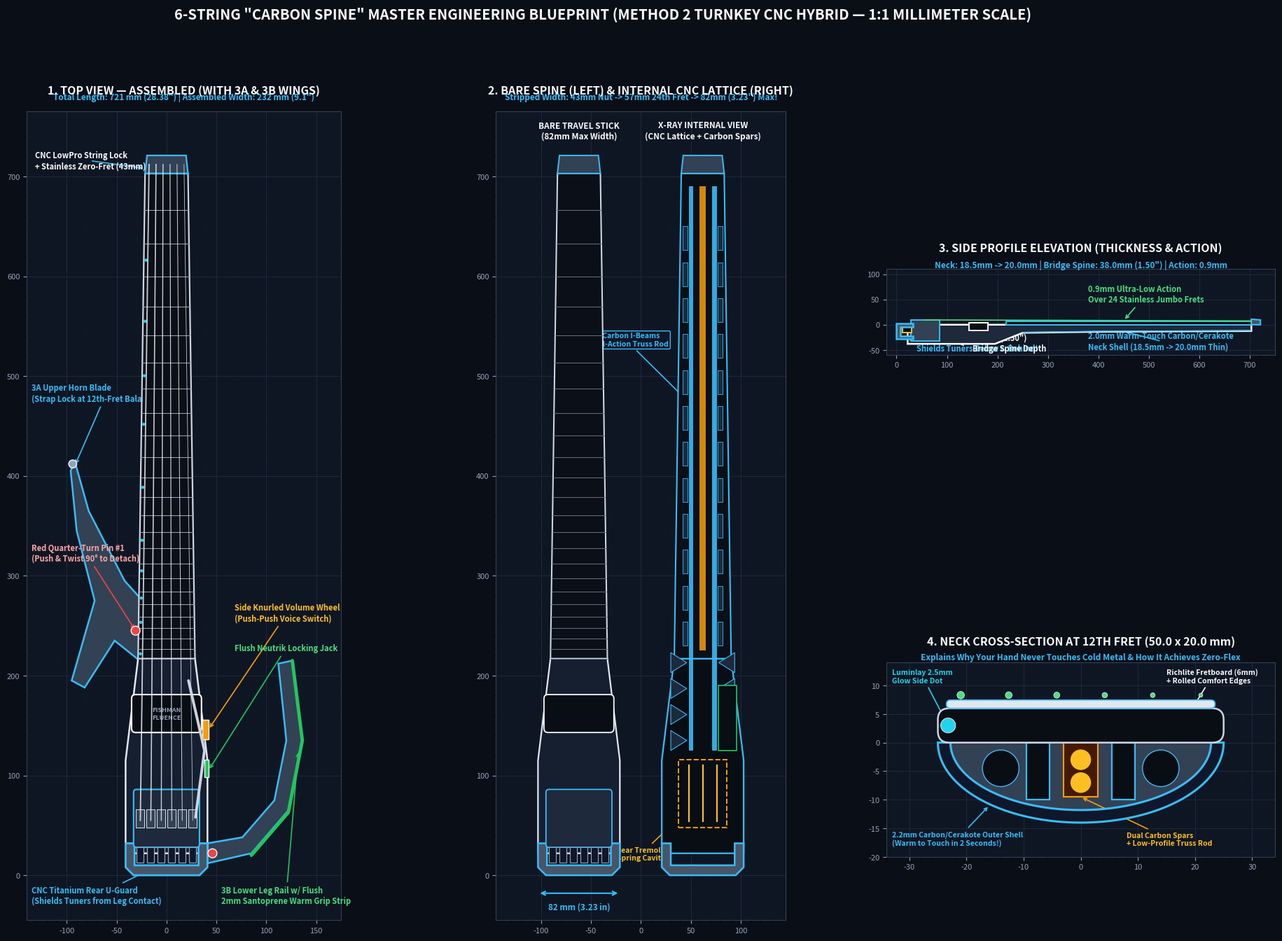

Recreate this plot in Python.
import matplotlib
matplotlib.use('Agg')
import matplotlib.pyplot as plt
import matplotlib.patches as patches
from matplotlib.patches import FancyBboxPatch, Polygon, Circle, Rectangle, Arc, Wedge
import numpy as np

fig = plt.figure(figsize=(24, 15), dpi=180)
fig.patch.set_facecolor('#0a0e17')

gs = fig.add_gridspec(2, 3, width_ratios=[1.25, 1.0, 1.15], height_ratios=[1.25, 1.0], hspace=0.24, wspace=0.20)

def style_ax(ax, title, subtitle=''):
    ax.set_facecolor('#0f1623')
    ax.grid(True, which='major', color='#1e293b', linestyle='-', linewidth=0.7)
    ax.minorticks_on()
    ax.grid(True, which='minor', color='#141d2b', linestyle=':', linewidth=0.4)
    ax.tick_params(colors='#94a3b8', labelsize=8)
    for s in ax.spines.values():
        s.set_color('#334155')
    ax.set_title(title, color='#f8fafc', fontsize=11.5, fontweight='bold', pad=18)
    if subtitle:
        ax.text(0.5, 1.015, subtitle, transform=ax.transAxes, color='#38bdf8', fontsize=8.5, ha='center', fontweight='bold')

# Exact 6-String Guitar Millimeter Coordinates (y=0 at bottom of Titanium U-Guard, y=721 at top of String Lock)
# Total length = 721 mm (28.38")
# y_guard_bottom = 0
# y_guard_top = 24 (U-guard shields barrel tuners from y=0 to y=24)
# y_saddle = 55 (Bridge saddle line)
# Scale length = 648 mm -> y_nut (Zero-Fret) = 55 + 648 = 703 mm
# y_headpiece_top = 703 + 18 = 721 mm
# y_24th_fret = 703 - (648 * 0.75) = 703 - 486 = 217 mm

def draw_6string_top(ax, with_wings=True, xray=False):
    y_nut = 703.0
    y_24 = 217.0
    y_saddle = 55.0
    nut_w = 43.0
    heel_w = 57.0
    guard_w = 82.0

    # 1. Spine Body (y=20 to y=217)
    pts_spine = [
        (-guard_w/2, 22),
        (-guard_w/2, 115),
        (-heel_w/2, y_24),
        (heel_w/2, y_24),
        (guard_w/2, 115),
        (guard_w/2, 22),
    ]
    spine_fc = '#161f30' if not xray else '#0f172a'
    ax.add_patch(Polygon(pts_spine, closed=True, facecolor=spine_fc, edgecolor='#e2e8f0', lw=1.8, zorder=4))

    if xray:
        # Draw internal 5-axis CNC honeycomb triangular pockets inside spine & neck!
        for yc in range(120, 210, 28):
            ax.add_patch(Polygon([(-24, yc), (-4, yc+12), (-24, yc+24)], closed=True, facecolor='#090d14', edgecolor='#38bdf8', lw=0.8, alpha=0.8, zorder=5))
            ax.add_patch(Polygon([(24, yc), (4, yc+12), (24, yc+24)], closed=True, facecolor='#090d14', edgecolor='#38bdf8', lw=0.8, alpha=0.8, zorder=5))
        # Rear Tremolo Spring Cavity in X-Ray (48x78mm)
        ax.add_patch(Rectangle((-24, 52), 48, 62, facecolor='#090d14', edgecolor='#f59e0b', lw=1.2, linestyle='--', zorder=5))
        for sx in [-14, 0, 14]:
            ax.plot([sx, sx], [56, 108], color='#fbbf24', lw=1.8, linestyle=':', zorder=6)

    # 2. CNC Titanium Rear U-Guard (y=0 to y=32, wraps around tuners)
    pts_uguard_outer = [
        (-guard_w/2, 32),
        (-guard_w/2, 8),
        (-guard_w/2 + 8, 0),
        (guard_w/2 - 8, 0),
        (guard_w/2, 8),
        (guard_w/2, 32),
        (guard_w/2 - 9, 32),
        (guard_w/2 - 9, 10),
        (-guard_w/2 + 9, 10),
        (-guard_w/2 + 9, 32),
    ]
    ax.add_patch(Polygon(pts_uguard_outer, closed=True, facecolor='#475569', edgecolor='#38bdf8', lw=2.0, zorder=7))

    # 3. Neck & Richlite Fretboard (y=217 to y=703)
    pts_neck = [
        (-heel_w/2, y_24),
        (heel_w/2, y_24),
        (nut_w/2, y_nut),
        (-nut_w/2, y_nut),
    ]
    ax.add_patch(Polygon(pts_neck, closed=True, facecolor='#0b0f17', edgecolor='#cbd5e1', lw=1.6, zorder=5))

    if xray:
        # Internal Truss Rod + 2x Carbon Spars
        ax.add_patch(Rectangle((-3, 225), 6, 465, facecolor='#f59e0b', edgecolor='none', alpha=0.7, zorder=6))
        ax.add_patch(Rectangle((-13, 130), 4, 560, facecolor='#38bdf8', edgecolor='none', alpha=0.8, zorder=6))
        ax.add_patch(Rectangle((9, 130), 4, 560, facecolor='#38bdf8', edgecolor='none', alpha=0.8, zorder=6))

    # 4. 24 Stainless Frets + Zero-Fret at y_nut=703
    for f in range(0, 25):
        fy = y_nut - 648.0 * (1.0 - 2.0**(-f/12.0))
        fw = nut_w + (heel_w - nut_w) * ((y_nut - fy) / (y_nut - y_24))
        lw = 1.6 if f == 0 else 0.75
        col = '#38bdf8' if f == 0 else '#94a3b8'
        ax.plot([-fw/2, fw/2], [fy, fy], color=col, lw=lw, zorder=6)
        if f in [3, 5, 7, 9, 12, 15, 17, 19, 21, 24]:
            prev_fy = y_nut - 648.0 * (1.0 - 2.0**(-(f-1)/12.0))
            mid_y = (fy + prev_fy)/2.0
            mid_w = nut_w + (heel_w - nut_w) * ((y_nut - mid_y) / (y_nut - y_24))
            # Luminlay side dots on bass side
            ax.add_patch(Circle((-mid_w/2 + 2.2, mid_y), 1.6, facecolor='#22d3ee', edgecolor='none', zorder=8))

    # 5. CNC LowPro String Lock Headpiece (y=703 to y=721)
    pts_head = [
        (-nut_w/2, y_nut),
        (nut_w/2, y_nut),
        (nut_w/2 - 2, 721),
        (-nut_w/2 + 2, 721),
    ]
    ax.add_patch(Polygon(pts_head, closed=True, facecolor='#334155', edgecolor='#38bdf8', lw=1.6, zorder=7))

    # 6. Single High-Gain Soapbar Humbucker (Fishman Fluence Modern: 70mm x 38mm, centered at y=162)
    ax.add_patch(FancyBboxPatch((-35, 143), 70, 38, boxstyle='round,pad=0,rounding_size=4', facecolor='#090d14', edgecolor='#f8fafc', lw=1.5, zorder=7))
    ax.text(0, 162, 'FISHMAN\nFLUENCE', color='#94a3b8', fontsize=6.5, ha='center', va='center', fontweight='bold', zorder=8)

    # 7. Hipshot / Tan 6-String Headless Tremolo Bridge (y=26 to y=88, width=66mm)
    ax.add_patch(FancyBboxPatch((-33, 28), 66, 58, boxstyle='round,pad=0,rounding_size=3', facecolor='#1e293b', edgecolor='#38bdf8', lw=1.5, zorder=7))
    # 6 Saddles + 6 Barrel Tuners protruding into U-guard window (y=12 to y=28)
    for s in range(6):
        sx = -26.25 + s * 10.5 # 10.5mm string spacing (52.5mm E-to-e at bridge)
        nx = -17.5 + s * 7.0   # 7.0mm string spacing (35.0mm E-to-e at nut)
        # Saddle
        ax.add_patch(Rectangle((sx - 4.2, 48), 8.4, 18, facecolor='#334155', edgecolor='#cbd5e1', lw=0.8, zorder=8))
        # Barrel Tuner inside U-Guard Window
        ax.add_patch(Rectangle((sx - 3.5, 13), 7.0, 15, facecolor='#0f172a', edgecolor='#94a3b8', lw=0.9, zorder=8))
        # String
        ax.plot([nx, sx], [712, 55], color='#e2e8f0', lw=0.6 + (5-s)*0.15, alpha=0.85, zorder=9)

    # Tremolo Arm on treble side
    ax.plot([29, 38, 22], [58, 125, 195], color='#cbd5e1', lw=2.8, solid_capstyle='round', zorder=10)

    # Side-Edge Thumbwheel Volume + Neutrik Jack (on Treble edge y=135 & y=105)
    ax.add_patch(Rectangle((36, 136), 6, 20, facecolor='#f59e0b', edgecolor='#f8fafc', lw=1, zorder=8))
    ax.add_patch(Rectangle((38, 98), 4, 18, facecolor='#22c55e', edgecolor='#f8fafc', lw=1, zorder=8))

    if with_wings:
        # 3A Upper Contoured Horn Blade (Bolts into Bass Side at y=220..265, reaches up to y=410 / 12th fret!)
        pts_3a = [
            (-27, 215),
            (-24, 275),
            (-42, 295),
            (-78, 365),
            (-92, 415), # Strap pin at 12th fret balance point!
            (-96, 405),
            (-90, 345),
            (-72, 275),
            (-95, 195),
            (-82, 188),
            (-52, 235),
        ]
        ax.add_patch(Polygon(pts_3a, closed=True, facecolor='#334155', edgecolor='#38bdf8', lw=1.8, zorder=3))
        # Captive Quarter-Turn Red Pin on 3A
        ax.add_patch(Circle((-31, 245), 4.5, facecolor='#ef4444', edgecolor='#f8fafc', lw=1, zorder=9))
        # Strap Lock on 3A tip
        ax.add_patch(Circle((-94, 412), 4.0, facecolor='#94a3b8', edgecolor='#f8fafc', lw=1, zorder=9))

        # 3B Skeletal Lower Leg Rail (Bolts into Treble Side of U-Guard at y=15..65, curves out to x=+135, y=210)
        pts_3b = [
            (41, 12),
            (85, 22),
            (122, 65),
            (136, 135),
            (126, 215),
            (112, 212),
            (120, 135),
            (108, 75),
            (76, 38),
            (41, 32),
        ]
        ax.add_patch(Polygon(pts_3b, closed=True, facecolor='#334155', edgecolor='#38bdf8', lw=1.8, zorder=3))
        # Santoprene Warm-Touch Rubber Grip Strip along outer thigh curve of 3B!
        ax.plot([85, 122, 136, 126], [20, 63, 135, 215], color='#22c55e', lw=3.5, solid_capstyle='round', zorder=8)
        # Captive Quarter-Turn Red Pin on 3B
        ax.add_patch(Circle((46, 22), 4.5, facecolor='#ef4444', edgecolor='#f8fafc', lw=1, zorder=9))


# ==========================================
# PANEL 1 (Top-Left): ASSEMBLED TOP VIEW (1:1 Millimeter Scale)
# ==========================================
ax1 = fig.add_subplot(gs[:, 0])
style_ax(ax1, '1. TOP VIEW — ASSEMBLED (WITH 3A & 3B WINGS)', 'Total Length: 721 mm (28.38") | Assembled Width: 232 mm (9.1")')
ax1.set_xlim(-140, 175)
ax1.set_ylim(-45, 765)
ax1.set_aspect('equal')
draw_6string_top(ax1, with_wings=True, xray=False)

# Dimension & Feature Callouts on Panel 1
ax1.annotate('CNC LowPro String Lock\n+ Stainless Zero-Fret (43mm)', xy=(-21.5, 708), xytext=(-132, 708),
             arrowprops=dict(arrowstyle='->', color='#38bdf8', lw=1.2), color='#f8fafc', fontsize=8, fontweight='bold')
ax1.annotate('3A Upper Horn Blade\n(Strap Lock at 12th-Fret Balance Point)', xy=(-92, 410), xytext=(-135, 475),
             arrowprops=dict(arrowstyle='->', color='#38bdf8', lw=1.2), color='#38bdf8', fontsize=8, fontweight='bold')
ax1.annotate('Red Quarter-Turn Pin #1\n(Push & Twist 90° to Detach)', xy=(-31, 245), xytext=(-135, 315),
             arrowprops=dict(arrowstyle='->', color='#ef4444', lw=1.2), color='#fca5a5', fontsize=8, fontweight='bold')
ax1.annotate('Side Knurled Volume Wheel\n(Push-Push Voice Switch)', xy=(42, 146), xytext=(68, 255),
             arrowprops=dict(arrowstyle='->', color='#f59e0b', lw=1.2), color='#fbbf24', fontsize=8, fontweight='bold')
ax1.annotate('Flush Neutrik Locking Jack', xy=(42, 105), xytext=(68, 225),
             arrowprops=dict(arrowstyle='->', color='#22c55e', lw=1.2), color='#4ade80', fontsize=8, fontweight='bold')
ax1.annotate('3B Lower Leg Rail w/ Flush\n2mm Santoprene Warm Grip Strip', xy=(132, 125), xytext=(55, -28),
             arrowprops=dict(arrowstyle='->', color='#22c55e', lw=1.2), color='#4ade80', fontsize=8, fontweight='bold')
ax1.annotate('CNC Titanium Rear U-Guard\n(Shields Tuners from Leg Contact)', xy=(-20, 4), xytext=(-135, -28),
             arrowprops=dict(arrowstyle='->', color='#38bdf8', lw=1.2), color='#38bdf8', fontsize=8, fontweight='bold')


# ==========================================
# PANEL 2 (Top-Center): BARE "ONE-STRIPE" SPINE + X-RAY LATTICE VIEW
# ==========================================
ax2 = fig.add_subplot(gs[:, 1])
style_ax(ax2, '2. BARE SPINE (LEFT) & INTERNAL CNC LATTICE (RIGHT)', 'Stripped Width: 43mm Nut -> 57mm 24th Fret -> 82mm (3.23") Max!')
ax2.set_xlim(-145, 145)
ax2.set_ylim(-45, 765)
ax2.set_aspect('equal')

# Draw Bare Spine shifted to x=-65, and X-Ray Internal Lattice Spine shifted to x=+65
# Helper wrapper using matplotlib transforms
import matplotlib.transforms as mtransforms

# Draw bare spine by temporarily shifting patches or drawing directly:
def draw_shifted_spine(ax, x_off, xray=False, title_tag=''):
    y_nut, y_24 = 703.0, 217.0
    nut_w, heel_w, guard_w = 43.0, 57.0, 82.0
    pts_spine = [(x_off-guard_w/2, 22), (x_off-guard_w/2, 115), (x_off-heel_w/2, y_24), (x_off+heel_w/2, y_24), (x_off+guard_w/2, 115), (x_off+guard_w/2, 22)]
    ax.add_patch(Polygon(pts_spine, closed=True, facecolor='#161f30' if not xray else '#090d14', edgecolor='#e2e8f0' if not xray else '#38bdf8', lw=1.6, zorder=4))
    
    pts_uguard = [(x_off-guard_w/2, 32), (x_off-guard_w/2, 8), (x_off-guard_w/2+8, 0), (x_off+guard_w/2-8, 0), (x_off+guard_w/2, 8), (x_off+guard_w/2, 32), (x_off+guard_w/2-9, 32), (x_off+guard_w/2-9, 10), (x_off-guard_w/2+9, 10), (x_off-guard_w/2+9, 32)]
    ax.add_patch(Polygon(pts_uguard, closed=True, facecolor='#475569', edgecolor='#38bdf8', lw=1.8, zorder=7))

    pts_neck = [(x_off-heel_w/2, y_24), (x_off+heel_w/2, y_24), (x_off+nut_w/2, y_nut), (x_off-nut_w/2, y_nut)]
    ax.add_patch(Polygon(pts_neck, closed=True, facecolor='#0b0f17', edgecolor='#cbd5e1' if not xray else '#38bdf8', lw=1.5, zorder=5))

    if not xray:
        for f in range(0, 25):
            fy = y_nut - 648.0 * (1.0 - 2.0**(-f/12.0))
            fw = nut_w + (heel_w - nut_w) * ((y_nut - fy) / (y_nut - y_24))
            ax.plot([x_off-fw/2, x_off+fw/2], [fy, fy], color='#64748b', lw=0.7, zorder=6)
        ax.add_patch(FancyBboxPatch((x_off-35, 143), 70, 38, boxstyle='round,pad=0,rounding_size=4', facecolor='#090d14', edgecolor='#f8fafc', lw=1.3, zorder=7))
        ax.add_patch(FancyBboxPatch((x_off-33, 28), 66, 58, boxstyle='round,pad=0,rounding_size=3', facecolor='#1e293b', edgecolor='#38bdf8', lw=1.3, zorder=7))
        for s in range(6):
            sx = x_off - 26.25 + s * 10.5
            ax.add_patch(Rectangle((sx - 3.5, 13), 7.0, 15, facecolor='#0f172a', edgecolor='#94a3b8', lw=0.8, zorder=8))
    else:
        # Internal CNC 7075 Lattice + Truss Rod + Carbon Spars + Tremolo Spring Pocket
        ax.add_patch(Rectangle((x_off-3, 225), 6, 465, facecolor='#f59e0b', alpha=0.85, zorder=6))
        ax.add_patch(Rectangle((x_off-14, 125), 4.5, 565, facecolor='#38bdf8', alpha=0.9, zorder=6))
        ax.add_patch(Rectangle((x_off+9.5, 125), 4.5, 565, facecolor='#38bdf8', alpha=0.9, zorder=6))
        # Triangular weight-relief pockets along neck & body core
        for yc in range(230, 660, 36):
            ax.add_patch(Rectangle((x_off-20, yc), 5, 24, facecolor='#1e293b', edgecolor='#38bdf8', lw=0.6, zorder=6))
            ax.add_patch(Rectangle((x_off+15, yc), 5, 24, facecolor='#1e293b', edgecolor='#38bdf8', lw=0.6, zorder=6))
        for yc in range(125, 205, 26):
            ax.add_patch(Polygon([(x_off-32, yc), (x_off-16, yc+10), (x_off-32, yc+20)], closed=True, facecolor='#1e293b', edgecolor='#38bdf8', lw=0.8, zorder=6))
            ax.add_patch(Polygon([(x_off+32, yc), (x_off+16, yc+10), (x_off+32, yc+20)], closed=True, facecolor='#1e293b', edgecolor='#38bdf8', lw=0.8, zorder=6))
        # Rear Tremolo Spring Cavity
        ax.add_patch(Rectangle((x_off-24, 48), 48, 68, facecolor='#090d14', edgecolor='#f59e0b', lw=1.4, linestyle='--', zorder=6))
        for sx in [-14, 0, 14]:
            ax.plot([x_off+sx, x_off+sx], [54, 110], color='#fbbf24', lw=1.6, zorder=7)
        # Battery + Control Cavity
        ax.add_patch(Rectangle((x_off+16, 125), 18, 65, facecolor='#090d14', edgecolor='#22c55e', lw=1.2, zorder=6))

    ax.add_patch(Polygon([(x_off-nut_w/2, y_nut), (x_off+nut_w/2, y_nut), (x_off+nut_w/2-2, 721), (x_off-nut_w/2+2, 721)], closed=True, facecolor='#334155', edgecolor='#38bdf8', lw=1.4, zorder=7))
    ax.text(x_off, 738, title_tag, color='#f8fafc', fontsize=8.5, ha='center', fontweight='bold')

draw_shifted_spine(ax2, -62, xray=False, title_tag='BARE TRAVEL STICK\n(82mm Max Width)')
draw_shifted_spine(ax2, 62, xray=True, title_tag='X-RAY INTERNAL VIEW\n(CNC Lattice + Carbon Spars)')

ax2.annotate('', xy=(-62-41, -18), xytext=(-62+41, -18), arrowprops=dict(arrowstyle='<->', color='#38bdf8', lw=1.5))
ax2.text(-62, -34, '82 mm (3.23 in)', color='#38bdf8', fontsize=8.5, ha='center', fontweight='bold')

ax2.annotate('2x Carbon I-Beams\n+ Dual-Action Truss Rod', xy=(62, 460), xytext=(-15, 530),
             arrowprops=dict(arrowstyle='->', color='#38bdf8', lw=1.2), color='#38bdf8', fontsize=7.5, ha='center', fontweight='bold', bbox=dict(boxstyle='round,pad=0.2', facecolor='#0f172a', edgecolor='#38bdf8'))
ax2.annotate('Rear Tremolo\nSpring Cavity', xy=(62, 80), xytext=(0, 15),
             arrowprops=dict(arrowstyle='->', color='#f59e0b', lw=1.2), color='#fbbf24', fontsize=7.5, ha='center', fontweight='bold')


# ==========================================
# PANEL 3 (Top-Right): SIDE PROFILE ELEVATION (Showing Thickness, Action & Recessed U-Guard)
# ==========================================
ax3 = fig.add_subplot(gs[0, 2])
style_ax(ax3, '3. SIDE PROFILE ELEVATION (THICKNESS & ACTION)', 'Neck: 18.5mm -> 20.0mm | Bridge Spine: 38.0mm (1.50") | Action: 0.9mm')
ax3.set_xlim(-20, 750)
ax3.set_ylim(-60, 110)
ax3.set_aspect('equal')

# Draw horizontal side profile from x=0 (Tail of U-Guard) to x=721 (Headpiece)
# Top surface of spine = y=0 from x=24 to x=217
# Fretboard sits from y=0 to y=+6.0mm (x=217 to x=703)
# Frets sit up to y=+7.45mm
# Neck back contour: at x=703 (nut), thickness=18.5mm (so y=+6 - 18.5 = -12.5mm). At x=400 (12th fret), thickness=20.0mm (y=-14.0mm). At x=217 (heel), tapers smoothly into y=-38.0mm bridge block!
pts_side_body = [
    (22, 0),
    (703, 0),
    (703, -12.5),
    (400, -14.0),
    (250, -16.0),
    (195, -38.0),
    (22, -38.0),
]
ax3.add_patch(Polygon(pts_side_body, closed=True, facecolor='#1e293b', edgecolor='#f8fafc', lw=1.8, zorder=4))

# Warm-Touch 2mm Carbon Fiber Back-of-Neck Shell (Highlighted in Cyan along back of neck!)
pts_carbon_back = [
    (703, -10.5),
    (400, -12.0),
    (250, -14.0),
    (250, -16.0),
    (400, -14.0),
    (703, -12.5),
]
ax3.add_patch(Polygon(pts_carbon_back, closed=True, facecolor='#38bdf8', edgecolor='none', zorder=6))

# Richlite Fretboard (6mm thick, x=217 to x=703)
ax3.add_patch(Rectangle((217, 0), 486, 6.0, facecolor='#090d14', edgecolor='#38bdf8', lw=1.4, zorder=5))

# CNC LowPro Headpiece at x=703..721
ax3.add_patch(Polygon([(703, 0), (721, 0), (721, 9.5), (703, 11.0)], closed=True, facecolor='#475569', edgecolor='#38bdf8', lw=1.5, zorder=6))

# Pickup (x=143 to x=181, protruding 4mm above top)
ax3.add_patch(Rectangle((143, -12), 38, 16, facecolor='#090d14', edgecolor='#f8fafc', lw=1.4, zorder=6))

# Hipshot Tremolo + Sustain Block inside x=28..86 + Barrel Tuners at x=12..28
ax3.add_patch(Rectangle((28, -32), 58, 41, facecolor='#334155', edgecolor='#38bdf8', lw=1.4, zorder=6))
ax3.add_patch(Rectangle((12, -16), 18, 12, facecolor='#090d14', edgecolor='#fbbf24', lw=1.4, zorder=7)) # Barrel tuners

# CNC Titanium U-Guard in Side View (x=0 to x=32, extends 4mm BELOW barrel tuners so leg never touches tuners!)
pts_side_uguard = [
    (0, 2),
    (32, 2),
    (32, -4),
    (8, -4),
    (8, -22),
    (32, -22),
    (32, -28),
    (0, -28),
]
ax3.add_patch(Polygon(pts_side_uguard, closed=True, facecolor='#475569', edgecolor='#38bdf8', lw=1.8, zorder=8))

# String line from Zero-Fret (x=703, y=7.5) to Bridge Saddle (x=55, y=9.5)
ax3.plot([55, 703], [9.5, 7.5], color='#4ade80', lw=1.2, zorder=9)

ax3.annotate('CNC Titanium U-Guard\nShields Tuners Below & Behind!', xy=(4, -25), xytext=(40, -52),
             arrowprops=dict(arrowstyle='->', color='#38bdf8', lw=1.2), color='#38bdf8', fontsize=8, fontweight='bold')
ax3.annotate('38 mm (1.50")\nBridge Spine Depth', xy=(120, -38), xytext=(150, -52),
             arrowprops=dict(arrowstyle='->', color='#f8fafc', lw=1.2), color='#f8fafc', fontsize=8, fontweight='bold')
ax3.annotate('2.0mm Warm-Touch Carbon/Cerakote\nNeck Shell (18.5mm -> 20.0mm Thin)', xy=(450, -13), xytext=(380, -48),
             arrowprops=dict(arrowstyle='->', color='#38bdf8', lw=1.2), color='#38bdf8', fontsize=8, fontweight='bold')
ax3.annotate('0.9mm Ultra-Low Action\nOver 24 Stainless Jumbo Frets', xy=(450, 8), xytext=(380, 45),
             arrowprops=dict(arrowstyle='->', color='#4ade80', lw=1.2), color='#4ade80', fontsize=8, fontweight='bold')


# ==========================================
# PANEL 4 (Bottom-Right): NECK CROSS-SECTION AT 12TH FRET (Showing Why It Never Feels Cold!)
# ==========================================
ax4 = fig.add_subplot(gs[1, 2])
style_ax(ax4, '4. NECK CROSS-SECTION AT 12TH FRET (50.0 x 20.0 mm)', 'Explains Why Your Hand Never Touches Cold Metal & How It Achieves Zero-Flex')
ax4.set_xlim(-34, 34)
ax4.set_ylim(-20, 14)
ax4.set_aspect('equal')

# Draw asymmetric Wizard/Enduro-C neck profile (width = 50mm at 12th fret: x=-25 to +25, depth = 20mm: y=+6 down to y=-14)
theta = np.linspace(np.pi, 2*np.pi, 100)
x_outer = 25.0 * np.cos(theta)
# Slight asymmetric flatten on bass/thumb side (x < 0)
y_outer = 14.0 * np.sin(theta)
x_inner = 22.8 * np.cos(theta)
y_inner = 11.8 * np.sin(theta)

# Outer 2.2mm Carbon Fiber / Cerakote Thermal Insulating Shell
pts_shell = np.vstack([np.column_stack([x_outer, y_outer]), np.column_stack([x_inner[::-1], y_inner[::-1]])])
ax4.add_patch(Polygon(pts_shell, closed=True, facecolor='#0f172a', edgecolor='#38bdf8', lw=2.2, zorder=4))

# Internal 7075 CNC Lattice Core inside the Carbon Shell
pts_core = np.column_stack([x_inner, y_inner])
ax4.add_patch(Polygon(pts_core, closed=True, facecolor='#334155', edgecolor='#94a3b8', lw=1.2, zorder=3))

# Weight-relief air channels in CNC core
ax4.add_patch(Circle((-14, -4.5), 3.2, facecolor='#090d14', edgecolor='#38bdf8', lw=1, zorder=5))
ax4.add_patch(Circle((14, -4.5), 3.2, facecolor='#090d14', edgecolor='#38bdf8', lw=1, zorder=5))

# Center Dual-Action Truss Rod (6mm x 9.5mm)
ax4.add_patch(Rectangle((-3.0, -9.5), 6.0, 9.5, facecolor='#451a03', edgecolor='#f59e0b', lw=1.5, zorder=6))
ax4.add_patch(Circle((0, -3.0), 1.8, facecolor='#fbbf24', zorder=7))
ax4.add_patch(Circle((0, -7.0), 1.8, facecolor='#fbbf24', zorder=7))

# Two Pultruded High-Modulus Carbon Fiber I-Beam Spars (4mm x 10mm) flanking the truss rod
ax4.add_patch(Rectangle((-9.5, -10.0), 4.0, 10.0, facecolor='#090d14', edgecolor='#38bdf8', lw=1.6, zorder=6))
ax4.add_patch(Rectangle((5.5, -10.0), 4.0, 10.0, facecolor='#090d14', edgecolor='#38bdf8', lw=1.6, zorder=6))

# Richlite Black Diamond Fretboard (50mm wide x 6mm thick, with 1.5mm Rolled Comfort Edges!)
ax4.add_patch(FancyBboxPatch((-25.0, 0), 50.0, 6.0, boxstyle='round,pad=0,rounding_size=2.0', facecolor='#090d14', edgecolor='#cbd5e1', lw=1.8, zorder=7))

# Luminlay 2.5mm Glowing Side Dot on Bass Side (x=-23.5, y=3.0)
ax4.add_patch(Circle((-23.2, 3.0), 1.3, facecolor='#22d3ee', edgecolor='#fff', lw=0.6, zorder=8))

# Jescar FW57110-S Stainless Steel Jumbo Fret + 6 Strings on 16"-20" Compound Radius
ax4.add_patch(FancyBboxPatch((-23.5, 6.0), 47.0, 1.45, boxstyle='round,pad=0,rounding_size=0.7', facecolor='#e2e8f0', edgecolor='#38bdf8', lw=1.2, zorder=8))
for s in range(6):
    sx = -21.0 + s * 8.4
    ax4.add_patch(Circle((sx, 8.3), 0.65 - s*0.06, facecolor='#4ade80', edgecolor='#fff', lw=0.5, zorder=9))

# Callouts on Cross-Section
ax4.annotate('Richlite Fretboard (6mm)\n+ Rolled Comfort Edges', xy=(18, 3.5), xytext=(15, 10.5),
             arrowprops=dict(arrowstyle='->', color='#f8fafc', lw=1.2), color='#f8fafc', fontsize=7.5, fontweight='bold')
ax4.annotate('Luminlay 2.5mm\nGlow Side Dot', xy=(-23.2, 3.0), xytext=(-33, 10.5),
             arrowprops=dict(arrowstyle='->', color='#22d3ee', lw=1.2), color='#22d3ee', fontsize=7.5, fontweight='bold')
ax4.annotate('2.2mm Carbon/Cerakote Outer Shell\n(Warm to Touch in 2 Seconds!)', xy=(-16, -11), xytext=(-33, -18),
             arrowprops=dict(arrowstyle='->', color='#38bdf8', lw=1.2), color='#38bdf8', fontsize=7.5, fontweight='bold')
ax4.annotate('Dual Carbon Spars\n+ Low-Profile Truss Rod', xy=(0, -9.5), xytext=(8, -18),
             arrowprops=dict(arrowstyle='->', color='#f59e0b', lw=1.2), color='#fbbf24', fontsize=7.5, fontweight='bold')

plt.suptitle('6-STRING "CARBON SPINE" MASTER ENGINEERING BLUEPRINT (METHOD 2 TURNKEY CNC HYBRID — 1:1 MILLIMETER SCALE)', color='#f8fafc', fontsize=14.5, fontweight='bold', y=0.98)
plt.savefig(r'C:\Users\aobra\.gemini\antigravity-cli\brain\12f3c50d-00e5-4801-8eda-5dbb0241fd14\guitar_6string_master_blueprint.png', dpi=180, bbox_inches='tight')
print('Saved 6-string guitar master blueprint successfully')
